pico-8 play session: hold → + tap 🅾

[t = 2 s] hold → ~2s, tap 🅾 ~4×
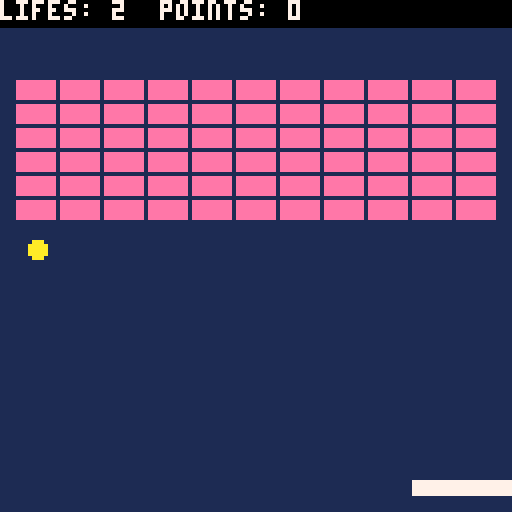
[t = 6 s] hold → ~6s, tap 🅾 ~10×
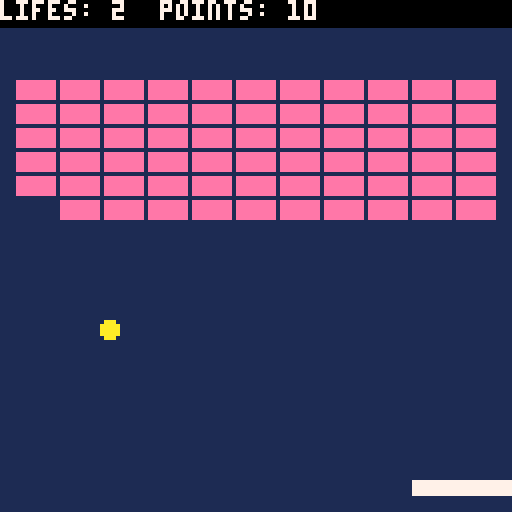

pico-8 cartridge
version 16
__lua__
--goals

-- 3. combos
-- 4. levels
-- 5. different bricks
-- 6. (powerups)
-- 7. juicyness 
--					blinking
--					particles
--					screenshake
--					serve arrow anim sprite
-- 8. high score

function _init()
	cls()
--game mode
mode="start"

end

function _update60()
if mode =="game" then
		update_game()	
	elseif mode =="start" then
		update_start()
	elseif mode=="gameover" then
		update_gameover()
	end
end

function startgame()
	mode="game"
		
	lifes=2
	points=0
	chain=1 --combo chain

	ball_r=2
	ball_ang=1
	--paddle variables
	pad_x=52
	pad_y=120
	pad_dx=0
	pad_w=24
	pad_h=3
	pad_c=7
	
	--brick variables
	brick_w=9
	brick_h=4
	buildbricks()
	
	sticky=true
	
	serveball()
end

function setang(ang)
	ball_ang=ang
	
	if ang==2 then
		ball_dx=0.5*sgn(ball_dx)
		ball_dy=1.3*sgn(ball_dy)
	elseif ang==0 then
		ball_dx=1.3*sgn(ball_dx)
		ball_dy=0.5*sgn(ball_dy)
	else
		ball_dx=1*sgn(ball_dx)
		ball_dy=1*sgn(ball_dy)
	end
end
function serveball()
		--ball variables
	ball_x=pad_x+flr(pad_w/2)
	ball_y=pad_y-ball_r
	ball_dx=1
	ball_dy=-1
	sticky=true
end

function buildbricks()
	local i
	brick_x={}
	brick_y={}
	brick_v={}

	for i=1,66 do
		add(brick_x,4+((i-1)%11)*(brick_w+2))
		add(brick_y,20+flr((i-1)/11)*(brick_h+2))
		add(brick_v,true)
	end
end

function update_start()
	if btn(❎) then
		startgame()
	end
end

function update_game()
	local buttpress=false
	local nextx,nexty,brickhit
	if btn(⬅️) then
		pad_dx=-2.8
		buttpress=true
	end
	
	if btn(➡️) then
		pad_dx=2.8
		buttpress=true
	end
	--choose serve direction
	if sticky and btnp(🅾️) then
		ball_dx=-ball_dx
	end
	
	--lauch ball
	if sticky and btnp(❎) then
		sticky=false
	end
	
	if not(buttpress) then
		pad_dx=pad_dx/1.4
	end
	pad_x+=pad_dx
	pad_x=mid(0,pad_x,127-pad_w)

	if sticky then
		ball_x=pad_x+flr(pad_w/2)
		ball_y=pad_y-ball_r-1
	else	
			--regular ball psysics
			nextx=ball_x+ball_dx
			nexty=ball_y+ball_dy
	
		if nextx > 124 or nextx < 3 then
			nextx=mid(0,nextx,124)
			ball_dx= -ball_dx
 		sfx(0)
		end
	
		if nexty < 10 then
			nexty=mid(0,nexty,124)
			ball_dy = -ball_dy
			sfx(0)
		end
	
	 	--check if ball hits pad
		if ball_box(nextx,nexty,pad_x,pad_y,pad_w,pad_h) then
			--deal with collision
			--find out direction to deflect
			if deflx_ball_box(ball_x,ball_y,ball_dx,ball_dy,pad_x,pad_y,pad_w,pad_h) then
				--ball hits pad on the side
				ball_dx = -ball_dx
				if ball_x < pad_x+pad_w/2 then
					nextx=pad_x-ball_r
				else	
					nextx=pad_x+pad_w+ball_r
				end
			else
				--ball hits pad on the top/bottom
				ball_dy = -ball_dy
				if ball_y > pad_y then
					--bottom
					nexty=pad_y+pad_h+ball_r
				else
					--top
					nexty=pad_y-ball_r
					if abs(pad_dx)>2 then
						--change angle
						if sgn(pad_dx)==sgn(ball_dx) then
							--flatten angle
							setang(mid(0,ball_ang-1,2))
						else
							--raise angle
							if ball_ang==2 then
								ball_dx=-ball_dx
							else
								setang(mid(0,ball_ang+1,2))
							end
						end
					end	
				end
			end
			sfx(1)
			points+=1
			chain=1
		end
	
		brickhit=false
		for i=1,#brick_x do
	 	--check if ball hits brick
			if brick_v[i] and ball_box(nextx,nexty,brick_x[i],brick_y[i],brick_w,brick_h) then
			--deal with collision
			--find out direction to deflect
				if not(brickhit) then
					if deflx_ball_box(ball_x,ball_y,ball_dx,ball_dy,brick_x[i],brick_y[i],brick_w,brick_h) then
						ball_dx = -ball_dx
					else
						ball_dy = -ball_dy
					end
				end
				brickhit=true
				points+=10*chain
				brick_v[i]=false
				sfx(3)
				chain+=10
			end
		end
	
		ball_x=nextx
		ball_y=nexty
	
		if nexty >128 then
			sfx(2)
			lifes-=1
			if lifes < 0 then
				gameover()
			else
			serveball()
			end
		end
	end
end


function gameover()
	mode="gameover"
end

function update_gameover()
	if btn(❎) then
		startgame()
	end
end

function _draw()
	if mode =="game" then
		draw_game()	
	elseif mode =="start" then
		draw_start()
	elseif mode=="gameover" then
		draw_gameover()
	end
end

function draw_start()
	cls()
	print("achiri breakout",36,40,7)
	print("press ❎ to start",32,80,11)
end

function draw_game()
	local i
	cls(1)
	circfill(ball_x,ball_y,ball_r,10)
	--serve preview
	if sticky then
		line(ball_x+ball_dx*4,ball_y+ball_dy*4,ball_x+ball_dx*6,ball_y+ball_dy*6,12)
	end
	rectfill(pad_x,pad_y,pad_x+pad_w,pad_y+pad_h,pad_c)
	
	--draw bricks
	
	for i=1,#brick_x do
		if brick_v[i] then
			rectfill(brick_x[i],brick_y[i],brick_x[i]+brick_w,brick_y[i]+brick_h,14)
		end	
	end
	
	--
	
	rectfill(0,0,128,6,0)
	print("lifes: "..lifes,0,0,7)
	print("points: "..points,40,0,7)
end

function draw_gameover()
	rectfill(0,60,128,74,0)
	print("game over",46,62,7)
	print("press ❎ to restart",27,68,7)
end

---------- collision -----------

function ball_box(bx,by,box_x,box_y,box_w,box_h)
	--chechs for a col of the box with the ball
	if by-ball_r > box_y+box_h then
		return false
	end
	if by+ball_r < box_y then
		return false
	end
	if bx-ball_r > box_x+box_w then
		return false
	end
	if bx+ball_r < box_x then
		return false
	end
		
	return true
end

function deflx_ball_box(bx,by,bdx,bdy,tx,ty,tw,th)
	--calculate wether to deflect the ball
	--horizontally or vertically when it
	--hits a box
 local slp = bdy / bdx
 local cx, cy
 
 if bdx == 0 then
 --moving vertically
        return false
 elseif bdy == 0 then
 --moving horizontally
  return true
 elseif slp > 0 and bdx > 0 then
  --moving down right
  cx = tx - bx
  cy = ty - by
  return cx > 0 and cy/cx < slp
 elseif slp < 0 and bdx > 0 then
  --moving up right
  cx = tx - bx
  cy = ty + th - by
  return cx > 0 and cy/cx >= slp
 elseif slp > 0 and bdx < 0 then
  --moving up left
  cx = tx + tw - bx
  cy = ty + th - by
  return cx < 0 and cy/cx <= slp
 else
  --moving down left
  cx = tx + tw - bx
  cy = ty - by
  return cx < 0 and cy/cx >= slp
 end
end

--------------------------------
